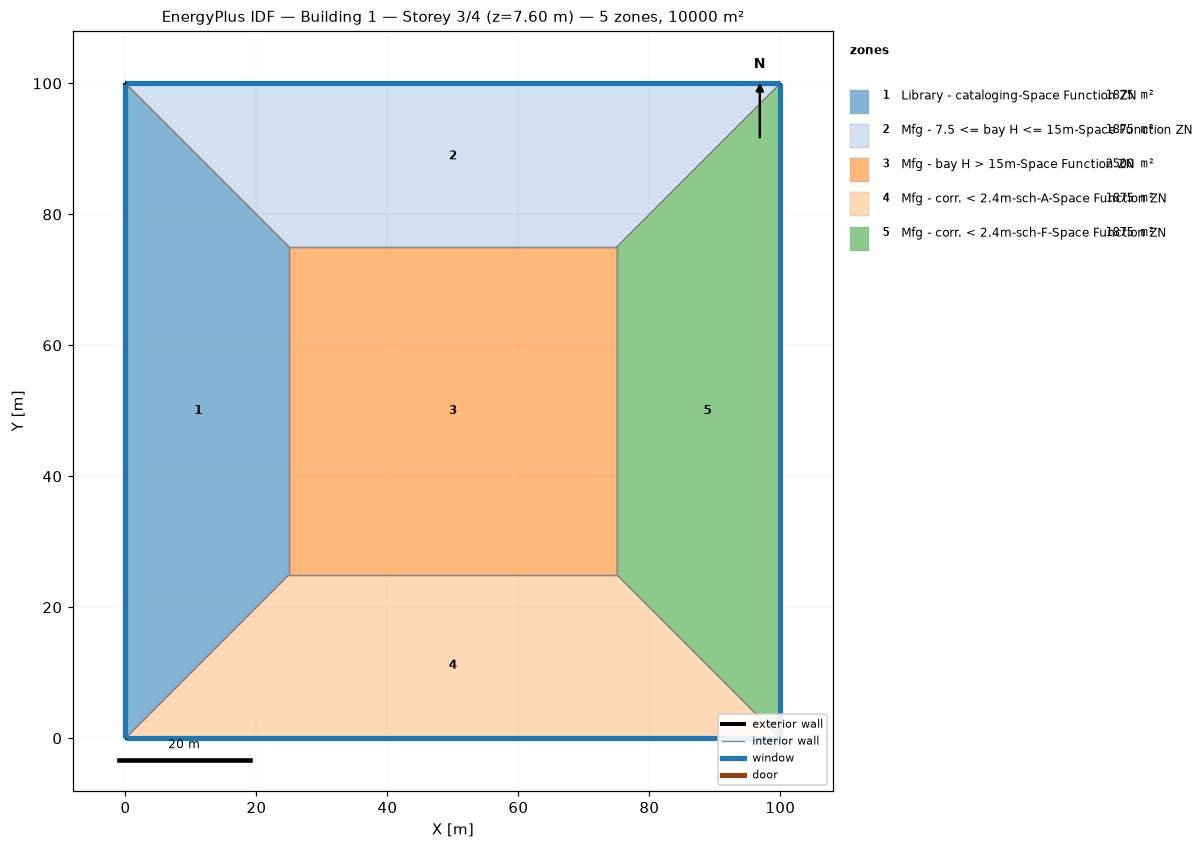
=== STOREY PLAN SPEC (per zone: floor XY polygon, exterior-wall plan segments, windows/doors) ===
zone 1: Library - cataloging-Space Function ZN  (1875.0 m²)
  floor: (0.00, 0.00) (0.00, 100.00) (25.00, 75.00) (25.00, 25.00)
  exterior wall: (0.00, 100.00) – (0.00, 0.00)  [100.0 m]
    window: (0.00, 99.97) – (0.00, 0.03)  [95.0 m²]
  interior walls: 3
zone 2: Mfg - 7.5 <= bay H <= 15m-Space Function ZN  (1875.0 m²)
  floor: (0.00, 100.00) (100.00, 100.00) (75.00, 75.00) (25.00, 75.00)
  exterior wall: (100.00, 100.00) – (0.00, 100.00)  [100.0 m]
    window: (99.97, 100.00) – (0.03, 100.00)  [95.0 m²]
  interior walls: 3
zone 3: Mfg - bay H > 15m-Space Function ZN  (2500.0 m²)
  floor: (25.00, 25.00) (25.00, 75.00) (75.00, 75.00) (75.00, 25.00)
  interior walls: 4
zone 4: Mfg - corr. < 2.4m-sch-A-Space Function ZN  (1875.0 m²)
  floor: (100.00, 0.00) (0.00, 0.00) (25.00, 25.00) (75.00, 25.00)
  exterior wall: (0.00, 0.00) – (100.00, 0.00)  [100.0 m]
    window: (0.03, 0.00) – (99.97, 0.00)  [95.0 m²]
  interior walls: 3
zone 5: Mfg - corr. < 2.4m-sch-F-Space Function ZN  (1875.0 m²)
  floor: (100.00, 100.00) (100.00, 0.00) (75.00, 25.00) (75.00, 75.00)
  exterior wall: (100.00, 0.00) – (100.00, 100.00)  [100.0 m]
    window: (100.00, 0.03) – (100.00, 99.97)  [95.0 m²]
  interior walls: 3

=== DERIVED (storey summary) ===
Building: Building 1
Storey: 3 of 4  (floor level z = 7.60 m)
Storey gross floor area: 10000.0 m²
Zones on this storey: 5
  - Library - cataloging-Space Function ZN: floor 1875.0 m²; exterior wall 100.0 m (380.0 m²); 1 window(s) 95.0 m²; WWR 25.0%
  - Mfg - 7.5 <= bay H <= 15m-Space Function ZN: floor 1875.0 m²; exterior wall 100.0 m (380.0 m²); 1 window(s) 95.0 m²; WWR 25.0%
  - Mfg - bay H > 15m-Space Function ZN: floor 2500.0 m²
  - Mfg - corr. < 2.4m-sch-A-Space Function ZN: floor 1875.0 m²; exterior wall 100.0 m (380.0 m²); 1 window(s) 95.0 m²; WWR 25.0%
  - Mfg - corr. < 2.4m-sch-F-Space Function ZN: floor 1875.0 m²; exterior wall 100.0 m (380.0 m²); 1 window(s) 95.0 m²; WWR 25.0%
Zone adjacency (shared interzone walls):
  - Library - cataloging-Space Function ZN ↔ Mfg - 7.5 <= bay H <= 15m-Space Function ZN
  - Library - cataloging-Space Function ZN ↔ Mfg - bay H > 15m-Space Function ZN
  - Library - cataloging-Space Function ZN ↔ Mfg - corr. < 2.4m-sch-A-Space Function ZN
  - Mfg - 7.5 <= bay H <= 15m-Space Function ZN ↔ Mfg - bay H > 15m-Space Function ZN
  - Mfg - 7.5 <= bay H <= 15m-Space Function ZN ↔ Mfg - corr. < 2.4m-sch-F-Space Function ZN
  - Mfg - bay H > 15m-Space Function ZN ↔ Mfg - corr. < 2.4m-sch-A-Space Function ZN
  - Mfg - bay H > 15m-Space Function ZN ↔ Mfg - corr. < 2.4m-sch-F-Space Function ZN
  - Mfg - corr. < 2.4m-sch-A-Space Function ZN ↔ Mfg - corr. < 2.4m-sch-F-Space Function ZN